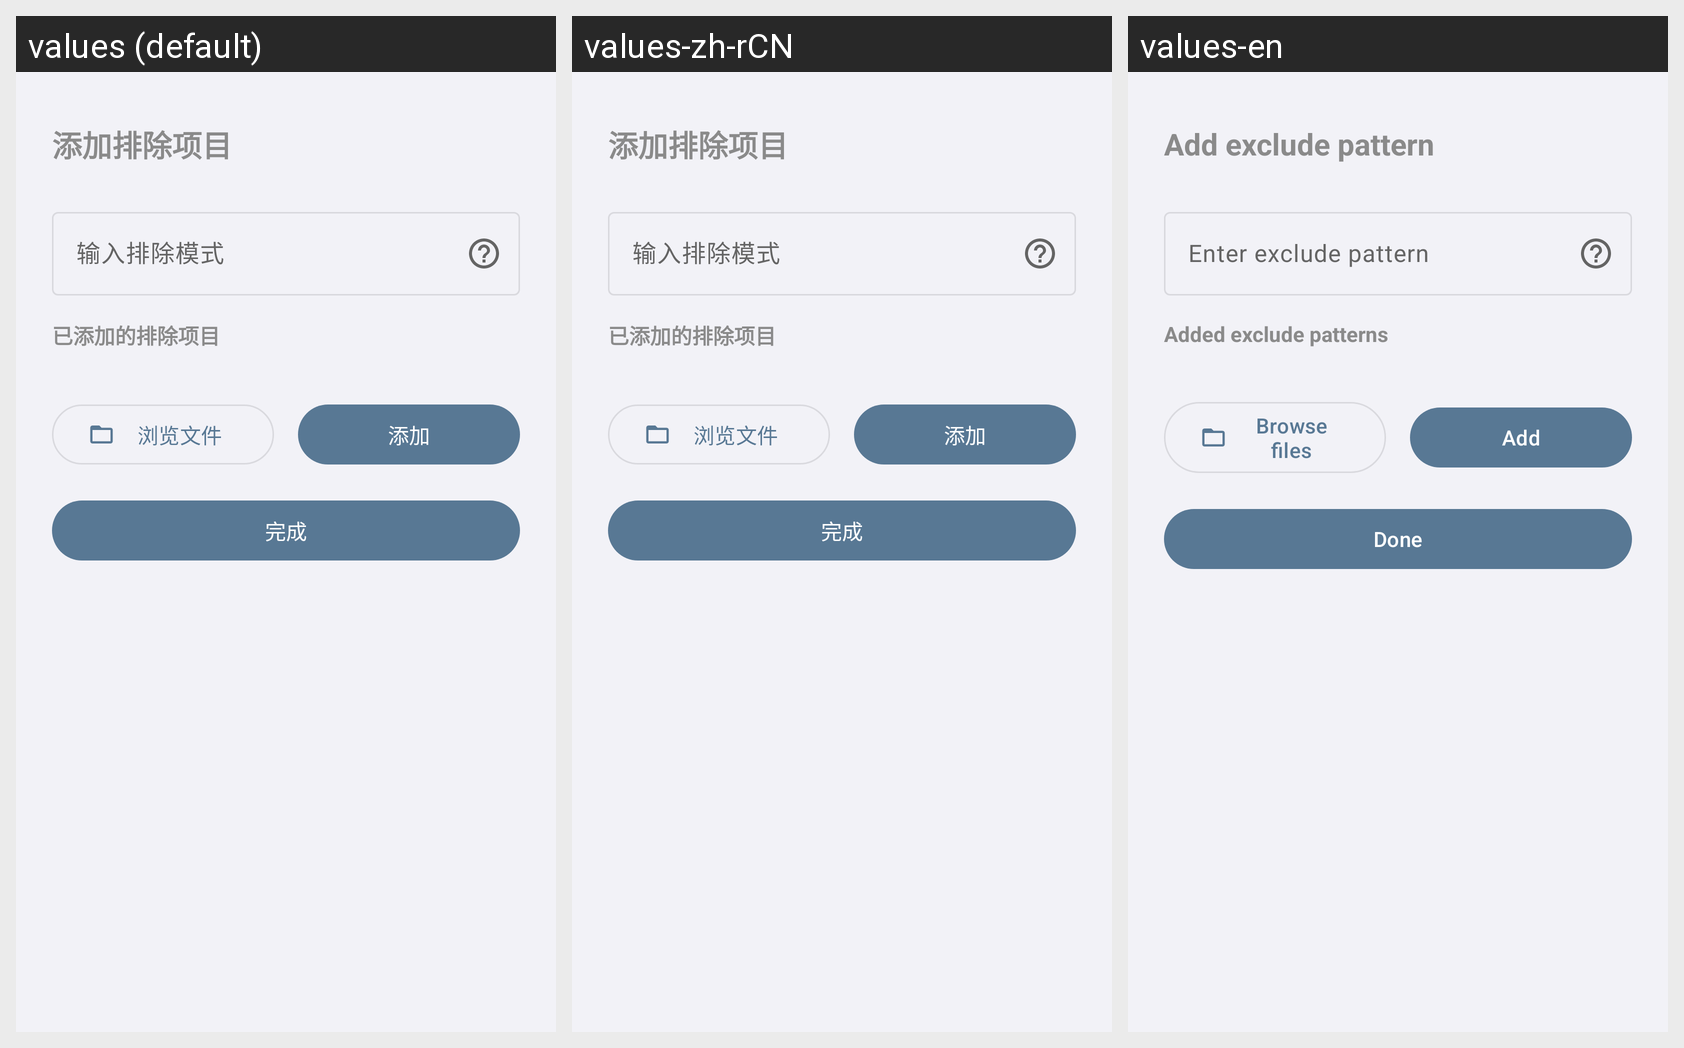

Translations of the strings shown on this Android screen, per locale in the grid:
Android screen res/layout/bottom_sheet_extra_exclude_pattern.xml rendered under 3 locales, left to right: values (default), values-zh-rCN, values-en. Device: Nexus 5 (rendered at 1080×1920; each locale shown at half size, 540×960, under a caption strip naming it); theme Theme.AppSnapshot.
Strings drawn on this screen, with the default value and each locale's value (text and hints the layout hard-codes, and strings that could not be matched under every locale, appear in the picture but are not listed):

exclude_pattern_add_title
  values: 添加排除项目
  values-zh-rCN: 添加排除项目
  values-en: Add exclude pattern

exclude_pattern_input_hint
  values: 输入排除模式
  values-zh-rCN: 输入排除模式
  values-en: Enter exclude pattern

exclude_patterns_added
  values: 已添加的排除项目
  values-zh-rCN: 已添加的排除项目
  values-en: Added exclude patterns

exclude_pattern_browse_files
  values: 浏览文件
  values-zh-rCN: 浏览文件
  values-en: Browse files

exclude_pattern_add_button
  values: 添加
  values-zh-rCN: 添加
  values-en: Add

exclude_pattern_done
  values: 完成
  values-zh-rCN: 完成
  values-en: Done
